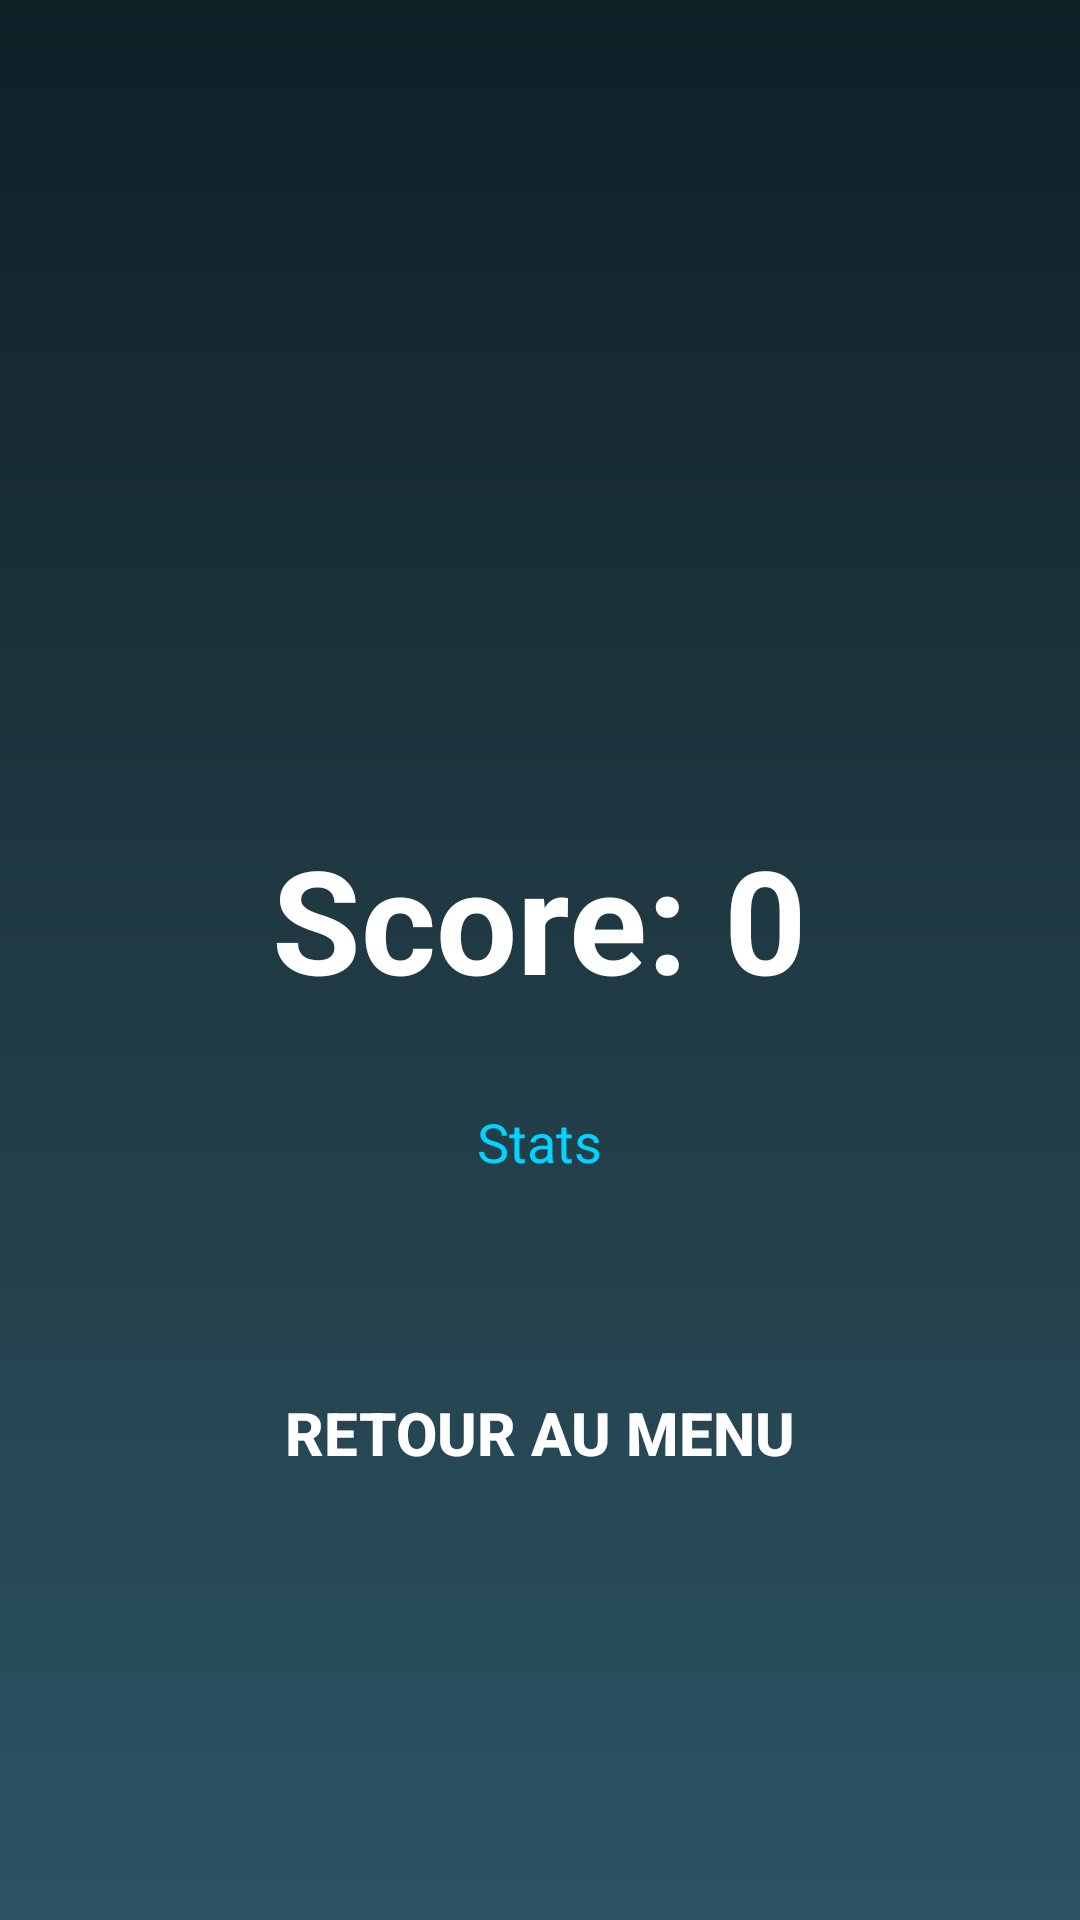

Layout XML and referenced resources for this Android screen:
<!-- AndroidManifest.xml: application theme AppTheme -->
<!-- res/layout/activity_result.xml -->
<?xml version="1.0" encoding="utf-8"?>
<LinearLayout xmlns:android="http://schemas.android.com/apk/res/android"
    android:layout_width="match_parent"
    android:layout_height="match_parent"
    android:background="@drawable/gradient_bg"
    android:gravity="center"
    android:orientation="vertical"
    android:padding="30dp">

    <TextView
        android:id="@+id/result_text"
        android:layout_width="wrap_content"
        android:layout_height="wrap_content"
        android:textSize="80sp"
        android:textStyle="bold"
        android:textColor="@color/red"
        android:layout_marginBottom="40dp" />

    <TextView
        android:id="@+id/score_text"
        android:layout_width="wrap_content"
        android:layout_height="wrap_content"
        android:text="Score: 0"
        android:textSize="48sp"
        android:textColor="@color/white"
        android:textStyle="bold"
        android:layout_marginBottom="30dp" />

    <TextView
        android:id="@+id/stats_text"
        android:layout_width="wrap_content"
        android:layout_height="wrap_content"
        android:text="Stats"
        android:textSize="18sp"
        android:textColor="@color/cyan"
        android:layout_marginBottom="50dp"
        android:gravity="center" />

    <Button
        android:id="@+id/back_btn"
        android:layout_width="match_parent"
        android:layout_height="70dp"
        android:text="RETOUR AU MENU"
        android:textSize="20sp"
        android:textStyle="bold"
        android:background="@drawable/button_blue"
        android:textColor="@color/white" />

</LinearLayout>
<!-- resources referenced by this layout -->
<resources>
  <color name="cyan">#00D4FF</color>
  <color name="red">#FF0000</color>
  <color name="white">#FFFFFF</color>
  <!-- drawable gradient_bg (drawable) -->
  <?xml version="1.0" encoding="utf-8"?>
  <shape xmlns:android="http://schemas.android.com/apk/res/android">
      <gradient
          android:startColor="#0F2027"
          android:centerColor="#203A43"
          android:endColor="#2C5364"
          android:angle="270"/>
  </shape>
  <style name="AppTheme" parent="Theme.AppCompat.NoActionBar">
          <item name="colorPrimary">@color/black</item>
          <item name="colorPrimaryDark">@color/black</item>
          <item name="colorAccent">@color/cyan</item>
          <item name="android:windowBackground">@color/black</item>
          <item name="android:textColor">@color/white</item>
          <item name="android:windowLightStatusBar">false</item>
      </style>
  <color name="black">#000000</color>
</resources>
